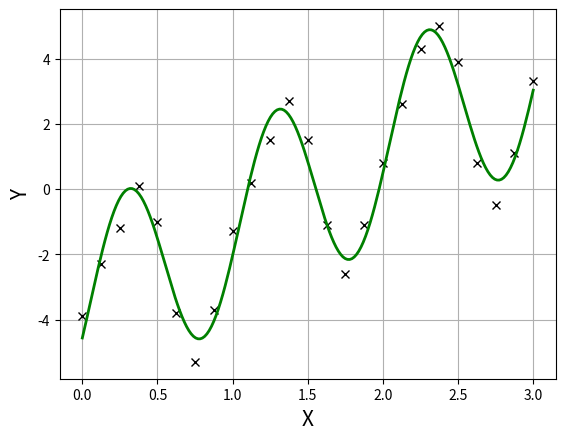

This chart was generated by the following Python code:
"""
Dette skriptet optimerar parametrane for ein modelle for eit gitt data-sett. 
Modellen er ein kombinasjon av ein trigonometrisk og ein lineær funksjon.

Parametrane i modellen blir bestemt ved først å minimere summen av kvadrata av 
feilen og så minimere denne ved hjelp av gradient-metoden.

Alle inputs, inkludert sjølve data-settet, er hardkoda i starten av skriptet.
"""

# Bibliotek
import numpy as np
from matplotlib import pyplot as plt

# Datasett
Ydata = [-3.9, -2.3, -1.2, 0.1, -1, -3.8, -5.3, -3.7, -1.3,
         0.2, 1.5, 2.7, 1.5, -1.1, -2.6, -1.1, 0.8, 2.6, 
         4.3, 5.0, 3.9, 0.8, -0.5, 1.1, 3.3]
NumPoints = len(Ydata)
Xdata = np.linspace(0, 3, NumPoints)

# Paramerar for gradient-metoden
h = 1e-3            # For endeleg-differnase estimat
gamma = 1e-4        # Læringsraten
GradMin = 1e-4      # Stopp-kriterium for gradienten
ItCountMax = 1e5    # Avgrensing på antal iterasjonar

# Startpunkt for parametrane
a = 4
b = 6
c = 0.4
d = 3
e = -5

# Modell vi vil tilpasse til data
def f(x, a, b, c, d, e):
    return a*np.cos(b*(x - c)) + d*x + e

# Funksjonen vi skal minimere - summen av kvadrata av feilen
# for kvart punkt
def S(a, b, c, d, e):
    S = 0
    for index in range(0, len(Xdata)):
      S = S + (Ydata[index] - \
               f(Xdata[index], a, b, c, d, e))**2
    return S

# Initere GradLengde og ItCount - for å komme i gong
GradLengde = 1e2
ItCount = 0

# Gradient-metoden
while GradLengde > GradMin and ItCount < ItCountMax:
    # Estimerar gradienten - ved midspunktsmetoden
    dSda = (S(a+h, b, c, d, e) - S(a-h, b, c, d, e))/(2*h)
    dSdb = (S(a, b+h, c, d, e) - S(a, b-h, c, d, e))/(2*h)
    dSdc = (S(a, b, c+h, d, e) - S(a, b, c-h, d, e))/(2*h)
    dSdd = (S(a, b, c, d+h, e) - S(a, b, c, d-h, e))/(2*h)
    dSde = (S(a, b, c, d, e+h) - S(a, b, c, d, e-h))/(2*h)
    
    # Lengda av gradienten
    GradLengde = np.sqrt(dSda**2 + dSdb**2 + dSdc**2 + 
                         dSdd**2 + dSde**2)
    # Skriv GradLengde til skjerm - for å følge framdrifta
    print(f'Lengda av gradienten: {GradLengde:.5e}')
    
    # Oppdaterar parametrane
    a = a - gamma*dSda
    b = b - gamma*dSdb
    c = c - gamma*dSdc
    d = d - gamma*dSdd    
    e = e - gamma*dSde
    
    # Tel antal iterasjonar
    ItCount = ItCount + 1

if ItCount == ItCountMax:
    print('Dette ser ikkje ut til å konvergere')
else:
    # Skriv optimale parametrar til skjerm
    print('Optimale parametrar:')
    print(f'a = {a:.2f}')
    print(f'b = {b:.2f}')
    print(f'c = {c:.2f}')
    print(f'd = {d:.2f}')
    print(f'e = {e:.2f}')
    # Skriv minimal(?) funksjonsverdi til skjerm:
    Smin = S(a, b, c, d, e)
    print(f'Minimalverdi for S: {Smin:.2e}')
        
    # Plottar punkta og modellen med tilpassa parametrar
    # x- og y-verdiar for plotting av modell
    xx = np.linspace(Xdata[0], Xdata[-1], 200)
    yy = f(xx, a, b, c, d, e)
    plt.figure(2)
    plt.clf()
    # Datapunkta
    plt.plot(Xdata, Ydata, 'kx')
    # Modellen
    plt.plot(xx, yy, 'g-', linewidth = 2)
    # Tekst og rutenett
    plt.xlabel('X', fontsize = 15)
    plt.ylabel('Y', fontsize = 15)
    plt.grid()
    
    plt.show()